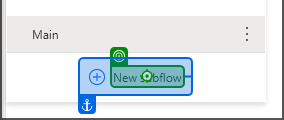
Task: Import contents of PAD (Power Automate for Desktop) Flows into PAD by creating flows with a specific name and pasting contents of Flow backup files
Workflow: PAD_CreateSubflowFromDataFile

Step 1 [else]: click

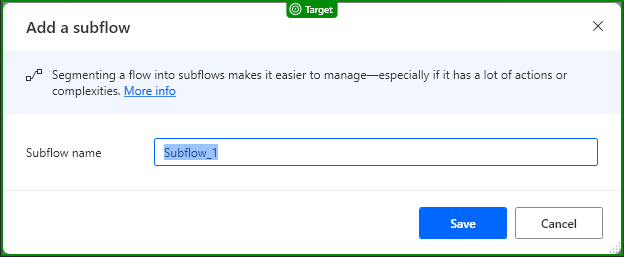
Step 2: check 'Add a subflow'

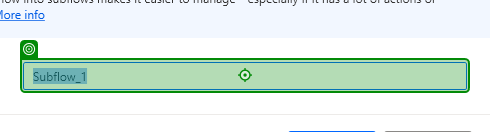
Step 3 [else]: type [SubflowName] into 'Subflow_1'

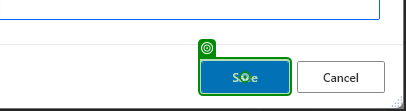
Step 4 [else]: click on 'Save'

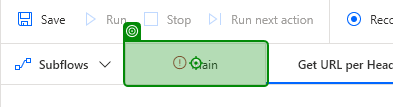
Step 5: click on 'Normalize DataTable'

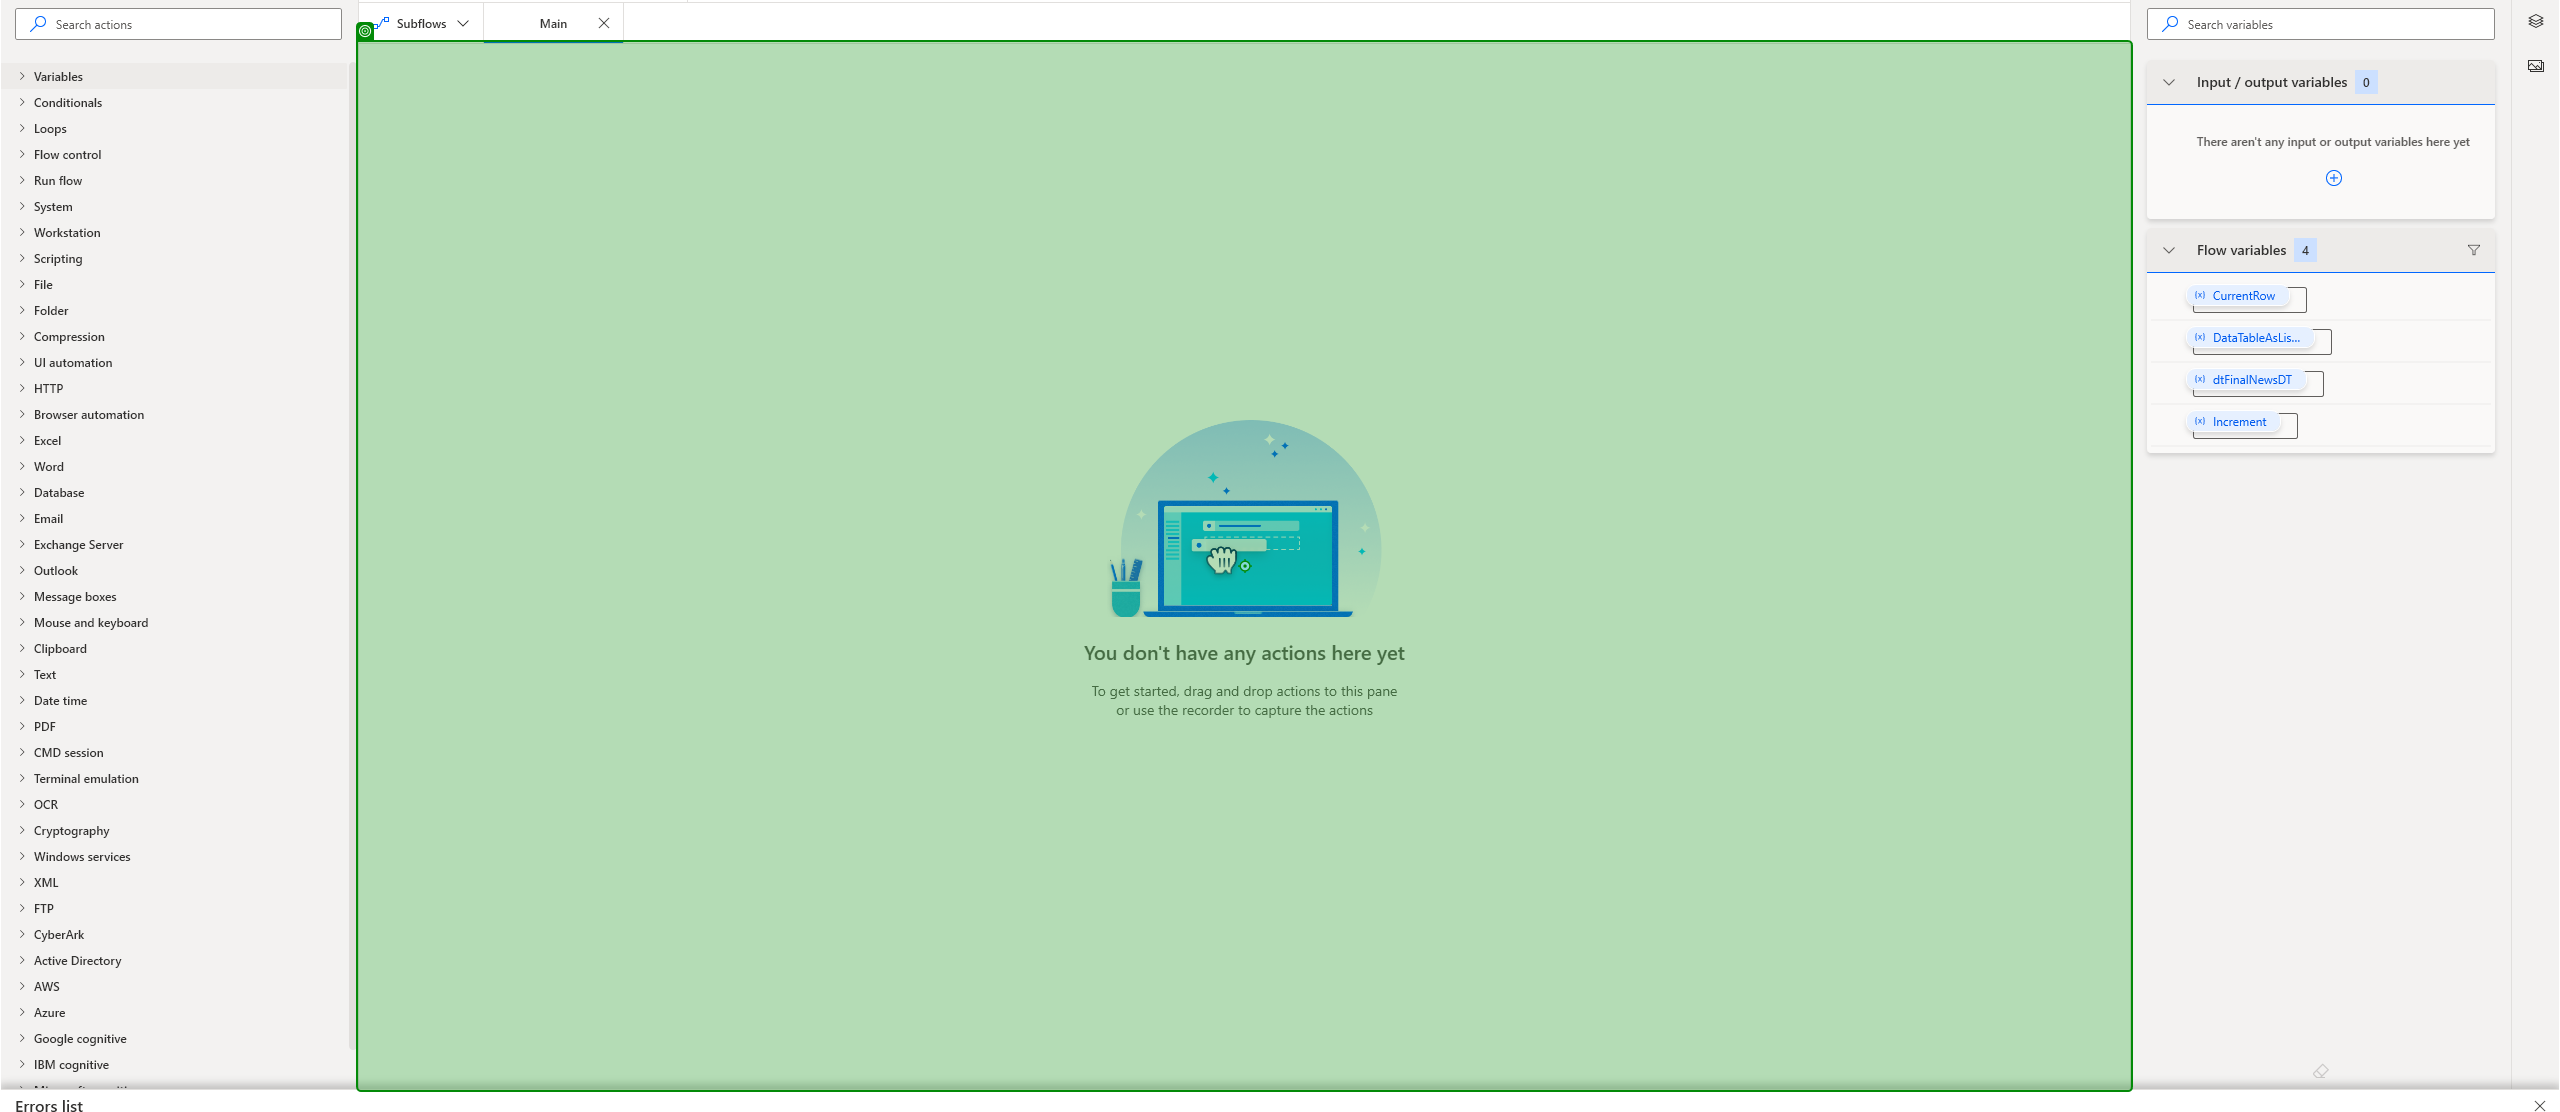
Step 6: click on 'Center of Subflow'

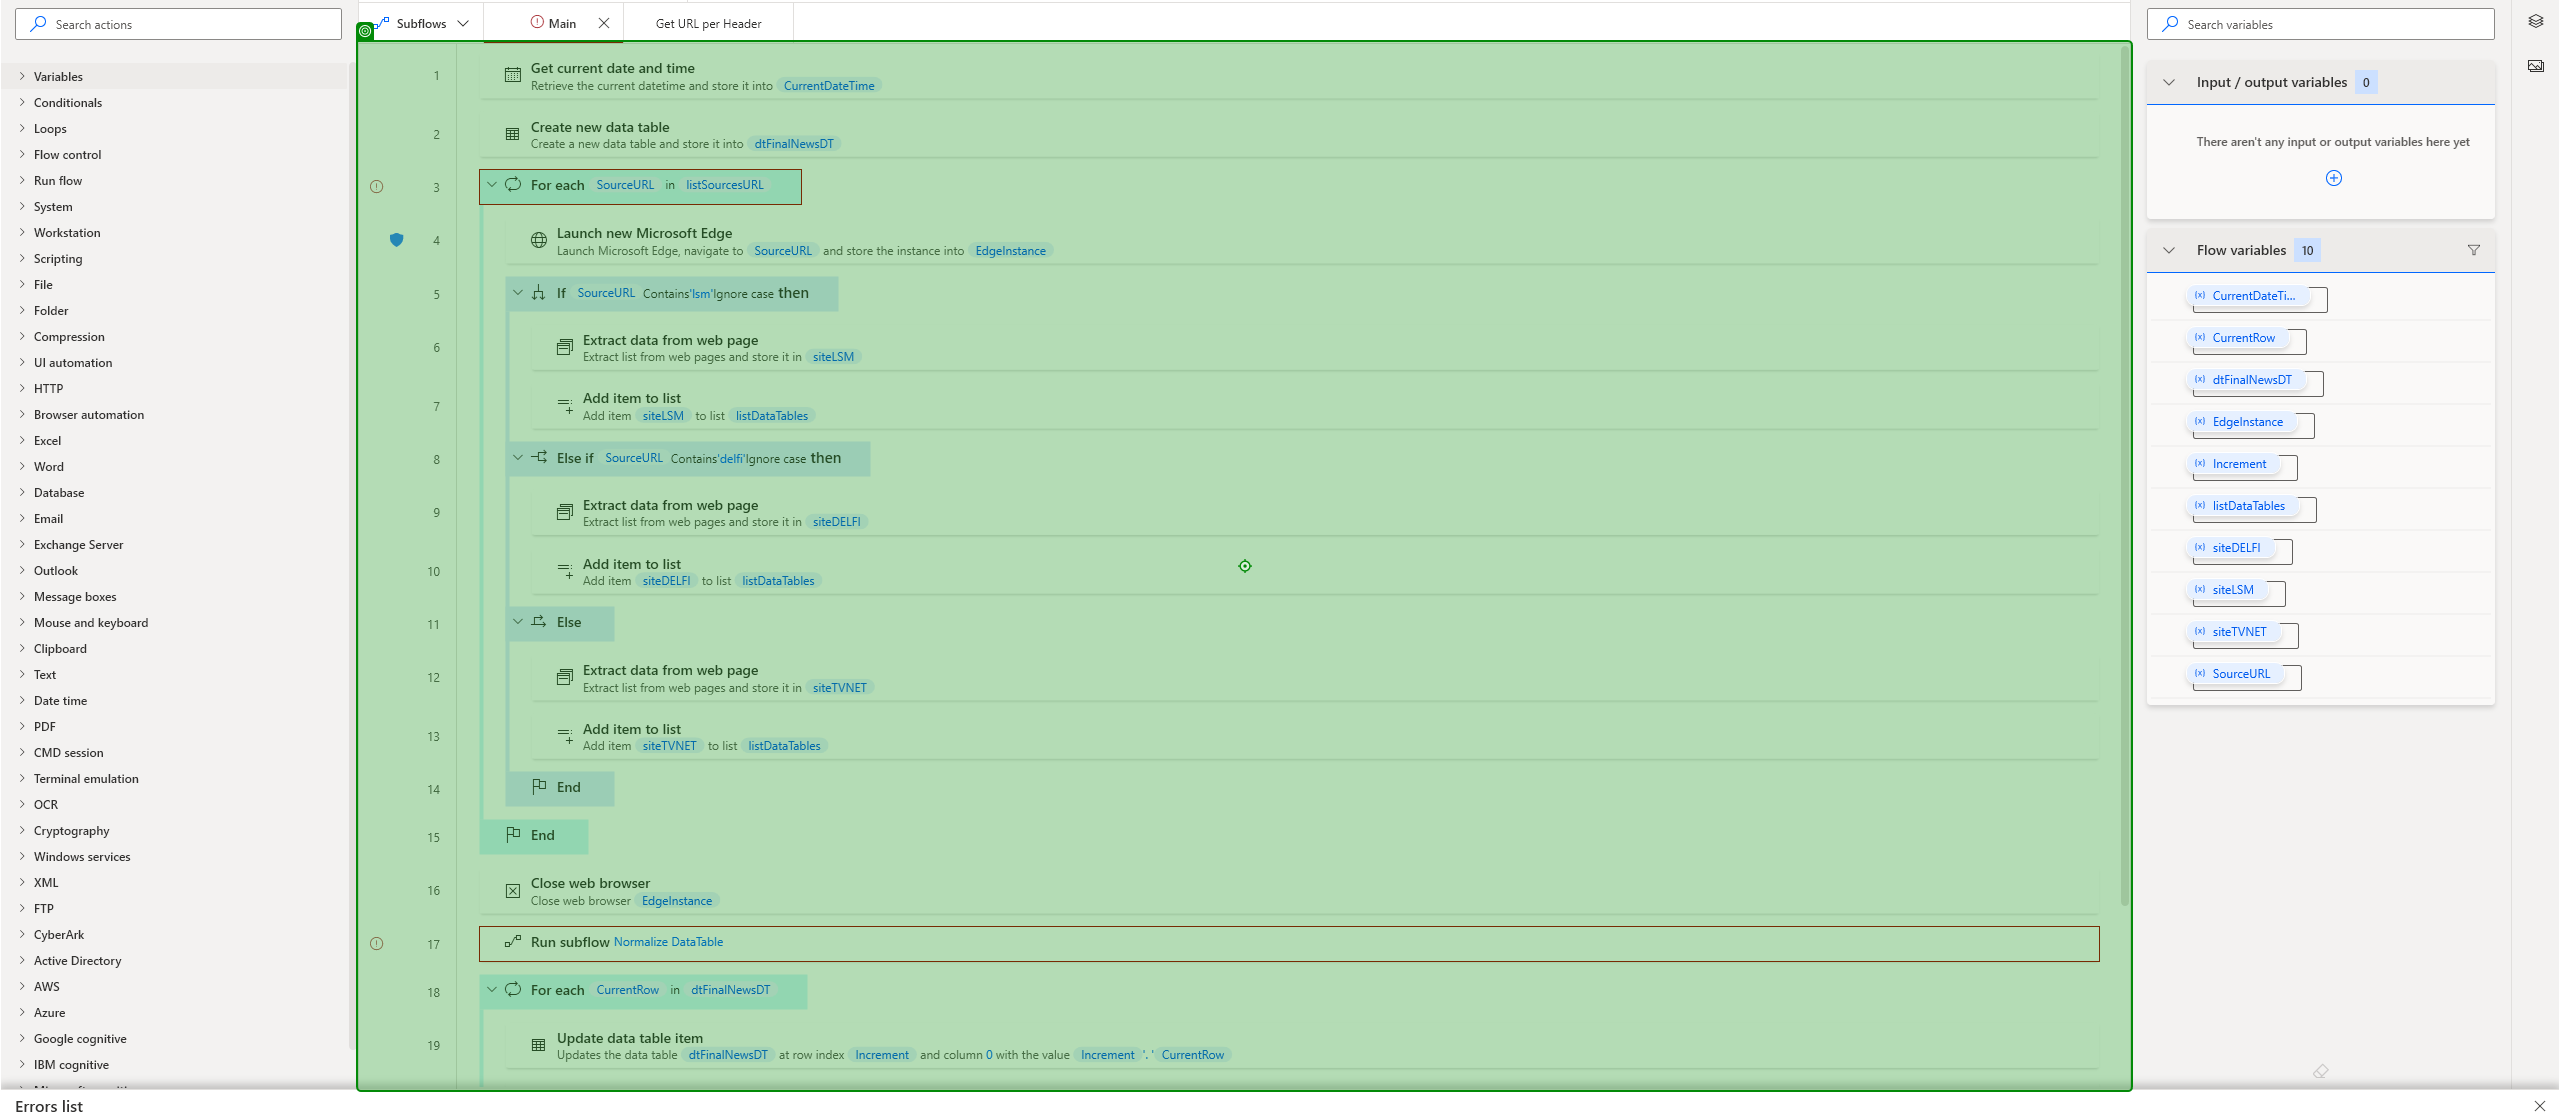
Step 7: type a value